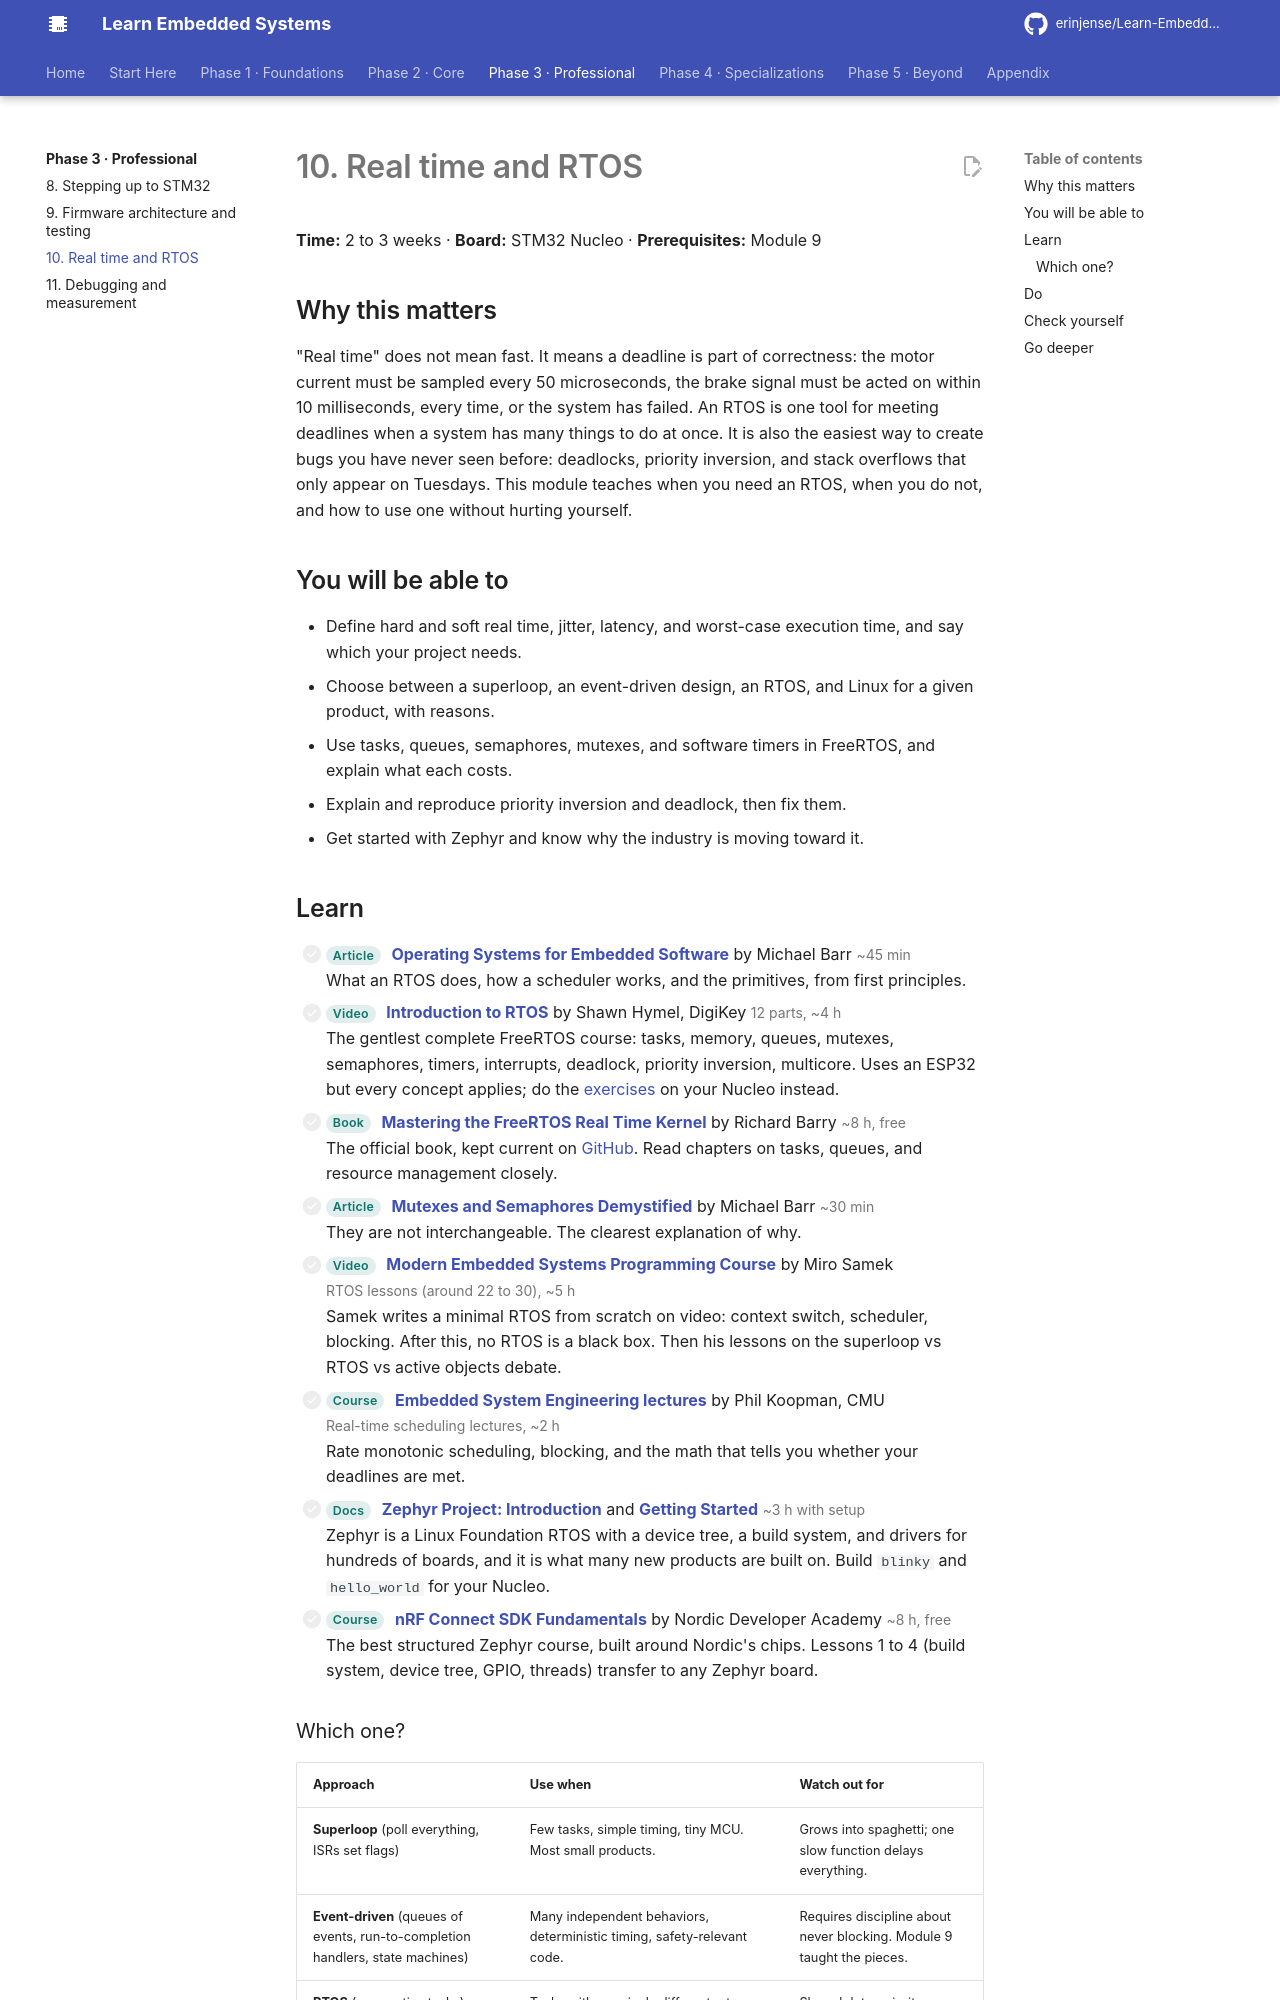

repository: erinjense/Learn-Embedded-Systems · page: phase-3-professional/10-rtos-and-real-time/index.html · generator: mkdocs

# 10. Real time and RTOS

**Time:** 2 to 3 weeks · **Board:** STM32 Nucleo · **Prerequisites:** Module 9

## Why this matters

"Real time" does not mean fast. It means a deadline is part of correctness: the motor current must be sampled every 50 microseconds, the brake signal must be acted on within 10 milliseconds, every time, or the system has failed. An RTOS is one tool for meeting deadlines when a system has many things to do at once. It is also the easiest way to create bugs you have never seen before: deadlocks, priority inversion, and stack overflows that only appear on Tuesdays. This module teaches when you need an RTOS, when you do not, and how to use one without hurting yourself.

## You will be able to

- Define hard and soft real time, jitter, latency, and worst-case execution time, and say which your project needs.
- Choose between a superloop, an event-driven design, an RTOS, and Linux for a given product, with reasons.
- Use tasks, queues, semaphores, mutexes, and software timers in FreeRTOS, and explain what each costs.
- Explain and reproduce priority inversion and deadlock, then fix them.
- Get started with Zephyr and know why the industry is moving toward it.

## Learn

- [ ] <span class="les-tag">Article</span> **[Operating Systems for Embedded Software](https://barrgroup.com/embedded-systems/books/programming-embedded-systems/real-time-operating-systems)** by Michael Barr <span class="les-time">~45 min</span><br>What an RTOS does, how a scheduler works, and the primitives, from first principles.
- [ ] <span class="les-tag">Video</span> **[Introduction to RTOS](https://www.youtube.com/playlist?list=PLEBQazB0HUyQ4hAPU1cJED6t3DU0h34bz)** by Shawn Hymel, DigiKey <span class="les-time">12 parts, ~4 h</span><br>The gentlest complete FreeRTOS course: tasks, memory, queues, mutexes, semaphores, timers, interrupts, deadlock, priority inversion, multicore. Uses an ESP32 but every concept applies; do the [exercises](https://github.com/ShawnHymel/introduction-to-rtos) on your Nucleo instead.
- [ ] <span class="les-tag">Book</span> **[Mastering the FreeRTOS Real Time Kernel](https://www.freertos.org/Documentation/02-Kernel/07-Books-and-manual/01-RTOS_book)** by Richard Barry <span class="les-time">~8 h, free</span><br>The official book, kept current on [GitHub](https://github.com/FreeRTOS/FreeRTOS-Kernel-Book). Read chapters on tasks, queues, and resource management closely.
- [ ] <span class="les-tag">Article</span> **[Mutexes and Semaphores Demystified](https://barrgroup.com/embedded-systems/how-to/rtos-mutex-semaphore)** by Michael Barr <span class="les-time">~30 min</span><br>They are not interchangeable. The clearest explanation of why.
- [ ] <span class="les-tag">Video</span> **[Modern Embedded Systems Programming Course](https://www.youtube.com/playlist?list=PLPW8O6W-1chwyTzI3BHwBLbGQoPFxPAPM)** by Miro Samek <span class="les-time">RTOS lessons (around 22 to 30), ~5 h</span><br>Samek writes a minimal RTOS from scratch on video: context switch, scheduler, blocking. After this, no RTOS is a black box. Then his lessons on the superloop vs RTOS vs active objects debate.
- [ ] <span class="les-tag">Course</span> **[Embedded System Engineering lectures](https://users.ece.cmu.edu/~koopman/lectures/index.html)** by Phil Koopman, CMU <span class="les-time">Real-time scheduling lectures, ~2 h</span><br>Rate monotonic scheduling, blocking, and the math that tells you whether your deadlines are met.
- [ ] <span class="les-tag">Docs</span> **[Zephyr Project: Introduction](https://docs.zephyrproject.org/latest/introduction/index.html)** and **[Getting Started](https://docs.zephyrproject.org/latest/develop/getting_started/index.html)** <span class="les-time">~3 h with setup</span><br>Zephyr is a Linux Foundation RTOS with a device tree, a build system, and drivers for hundreds of boards, and it is what many new products are built on. Build `blinky` and `hello_world` for your Nucleo.
- [ ] <span class="les-tag">Course</span> **[nRF Connect SDK Fundamentals](https://academy.nordicsemi.com/courses/nrf-connect-sdk-fundamentals/)** by Nordic Developer Academy <span class="les-time">~8 h, free</span><br>The best structured Zephyr course, built around Nordic's chips. Lessons 1 to 4 (build system, device tree, GPIO, threads) transfer to any Zephyr board.
